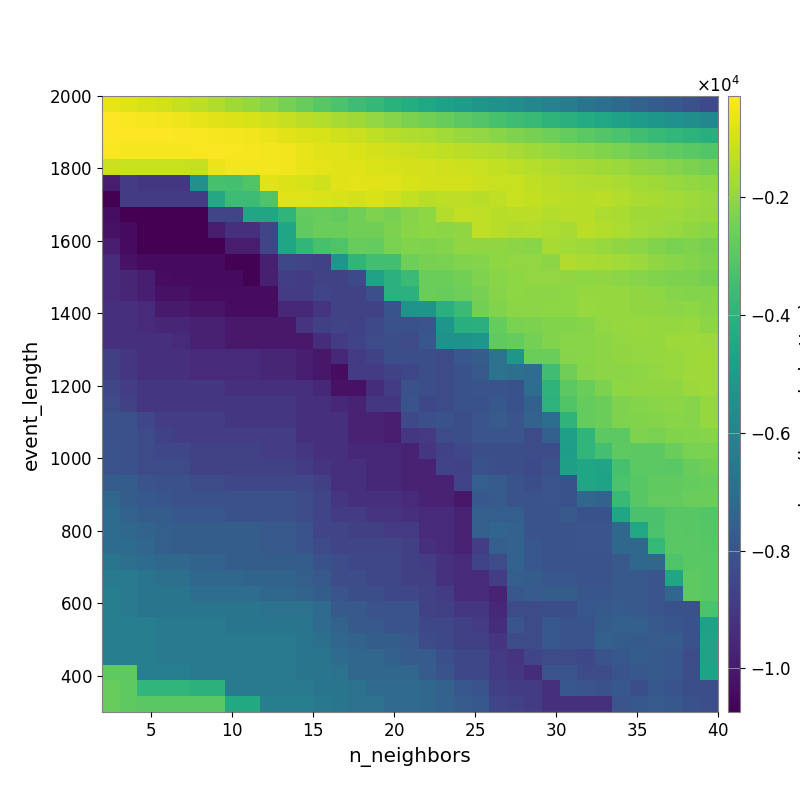

Data behind this chart, as committed beside it:
-6.063180200344020250e+02, -7.669889587196403227e+02, -8.897073823309137879e+02, -1.007545498874785039e+03, -1.207931753824768521e+03, -1.338376959396531902e+03, -1.524346594032552275e+03, -1.755270708962626031e+03, -1.935316067177374634e+03, -2.164534633323312391e+03, -2.433557652976695408e+03, -2.717612583115447251e+03, -2.992928625177023605e+03, -3.238453883280163154e+03, -3.506865167378097794e+03, -3.771775213025424364e+03, -4.012714480326881130e+03, -4.278045012797339041e+03, -4.516430484275666458e+03, -4.735824973208395022e+03, -4.944898494519717133e+03, -5.196947935313650305e+03, -5.417027989637084829e+03, -5.609199894125272294e+03
-3.127851020689985830e+02, -3.718372398652624611e+02, -4.135527199467910009e+02, -4.667946082871997646e+02, -5.378984356474060178e+02, -6.504038068617869612e+02, -7.529778530382196777e+02, -8.245761468520104245e+02, -8.982482289130468871e+02, -1.030894913257456437e+03, -1.184558845476388797e+03, -1.356681035787683413e+03, -1.494403387903966632e+03, -1.626430171015918631e+03, -1.783926298601361623e+03, -1.962555699481112697e+03, -2.175319362614798138e+03, -2.352033234258922676e+03, -2.515903471658446961e+03, -2.693350466970643083e+03, -2.908767689913600407e+03, -3.088554264407012397e+03, -3.335422030336620992e+03, -3.513926433042455301e+03
-3.046496644022244595e+02, -3.146684326493511321e+02, -2.752881615876866022e+02, -3.067673260046838095e+02, -3.271682562092468061e+02, -3.590875735562959221e+02, -4.070901644579408298e+02, -4.592951753640095944e+02, -4.949704390973748787e+02, -5.997104550026962215e+02, -7.286455359515940700e+02, -8.382164369754298150e+02, -8.928242092088132722e+02, -1.014500445033030928e+03, -1.128571913423758815e+03, -1.264424649585083898e+03, -1.395650134908818927e+03, -1.515402224059326045e+03, -1.577011626877982508e+03, -1.727747921691014426e+03, -1.871191131271069708e+03, -1.987828800286710020e+03, -2.133327007244543438e+03, -2.284103898528953323e+03
-3.967353767278456189e+02, -4.111009668256220380e+02, -4.181697107856172124e+02, -4.181697107856172124e+02, -4.266307401832809774e+02, -3.819819721914236652e+02, -3.434809012982711351e+02, -3.750106687560368641e+02, -4.089618682322583254e+02, -4.532480630158041777e+02, -5.129127598884624604e+02, -6.437079394849413347e+02, -7.322072539841705066e+02, -7.934549309278153260e+02, -8.694998108965304482e+02, -9.454312406118817762e+02, -1.019971846235096450e+03, -1.125091840050094333e+03, -1.180851431028799425e+03, -1.267940975246089920e+03, -1.362495806755997364e+03, -1.420808258599502096e+03, -1.528941071763346599e+03, -1.650425096314598932e+03
-1.127121069686112151e+03, -1.148688221315217334e+03, -1.169820797009139142e+03, -1.169820797009139142e+03, -1.169820797009139142e+03, -1.176219680654653303e+03, -5.789540864403683145e+02, -4.614399956564251397e+02, -4.761464493711795285e+02, -4.494868595010150329e+02, -5.120982548443573705e+02, -6.248251648111958048e+02, -7.138615964301320673e+02, -7.625809196880685477e+02, -7.779331452392272013e+02, -8.576790292068533290e+02, -9.177883879834691925e+02, -9.517435996980918844e+02, -9.965380990888819497e+02, -1.039532551002110495e+03, -1.082826282179541977e+03, -1.152629245107368888e+03, -1.236167590436374439e+03, -1.332052503381818269e+03
-9.920454200339150702e+03, -8.895685691535907608e+03, -9.033416838138293315e+03, -9.033416838138293315e+03, -9.033416838138293315e+03, -5.438248763566061825e+03, -3.307479118811698299e+03, -3.354686117376606944e+03, -3.129193248755846525e+03, -7.960483288572334004e+02, -8.300698232883717083e+02, -9.101806519155135220e+02, -1.021019987882580949e+03, -7.571126240446903921e+02, -7.083366041161834801e+02, -7.259611103552977056e+02, -7.986636869815928321e+02, -8.914044276481096176e+02, -9.750357768738546156e+02, -9.995140592235945860e+02, -1.010033167791969504e+03, -1.093057465325955945e+03, -1.160518165839001085e+03, -1.171131754679596270e+03
-1.074417350508923846e+04, -8.895685691535907608e+03, -8.895685691535907608e+03, -8.895685691535907608e+03, -8.895685691535907608e+03, -8.895685691535907608e+03, -4.444007333452536841e+03, -3.585238712141710039e+03, -3.585238712141710039e+03, -3.158120609499668262e+03, -7.577407890799038341e+02, -7.988258412991012847e+02, -8.607259338587859929e+02, -9.086503711484385803e+02, -1.011053394580714325e+03, -9.150202240225200967e+02, -1.051944177904923663e+03, -1.255790379562660974e+03, -1.392174842840142446e+03, -1.317073241953095021e+03, -1.308923797954477777e+03, -1.382521513573616858e+03, -1.265530924865690849e+03, -1.162471329573833827e+03
-1.035278810577402510e+04, -1.074417350508923846e+04, -1.074417350508923846e+04, -1.074417350508923846e+04, -1.074417350508923846e+04, -1.074417350508923846e+04, -8.541132707009563092e+03, -8.541132707009563092e+03, -4.597475562904824983e+03, -4.597475562904824983e+03, -3.886458858227159908e+03, -2.794456132416788932e+03, -2.698478756936920036e+03, -2.780006453215290094e+03, -2.555268369737080775e+03, -2.314354381230814852e+03, -2.409311915535478875e+03, -2.158955503701376529e+03, -2.069008214175396915e+03, -1.489756583581639688e+03, -1.233705456053460466e+03, -1.285913876079684997e+03, -1.419885152076195709e+03, -1.364653308599820321e+03
-1.027658947999259544e+04, -1.044798476745652260e+04, -1.074417350508923846e+04, -1.074417350508923846e+04, -1.074417350508923846e+04, -1.074417350508923846e+04, -9.920454200339150702e+03, -9.346491169212731620e+03, -9.346491169212731620e+03, -8.541132707009563092e+03, -4.597475562904824983e+03, -2.814783352216366438e+03, -2.671678298687087135e+03, -2.674449902248751187e+03, -2.545550865062126377e+03, -2.532106480312916119e+03, -2.354165600896327760e+03, -2.154390189344274859e+03, -2.057453075058410832e+03, -2.079615725736785407e+03, -1.995933078741060854e+03, -1.279226634778501648e+03, -1.399075958357658692e+03, -1.542581720578355771e+03
-9.888646523249899474e+03, -1.044798476745652260e+04, -1.074417350508923846e+04, -1.074417350508923846e+04, -1.074417350508923846e+04, -1.074417350508923846e+04, -1.074417350508923846e+04, -9.937103549559773455e+03, -9.937103549559773455e+03, -8.541132707009563092e+03, -4.597475562904824983e+03, -3.850364846503996432e+03, -3.320080771017964707e+03, -3.162323098598898468e+03, -2.707030999466270259e+03, -2.747676847077429557e+03, -2.390401839227495202e+03, -2.265314336173885295e+03, -2.300455925239451972e+03, -2.226192360939876835e+03, -2.018580984389301193e+03, -2.033449282310580884e+03, -2.010771362164673974e+03, -2.104738491811360291e+03
-9.470746307456396607e+03, -1.022333925975335842e+04, -1.044798476745652260e+04, -1.044798476745652260e+04, -1.044798476745652260e+04, -1.044798476745652260e+04, -1.044798476745652260e+04, -1.067330920194689315e+04, -1.067330920194689315e+04, -9.823855792539088725e+03, -8.458057488100159389e+03, -8.541132707009563092e+03, -8.672111349812117624e+03, -5.232746219572562040e+03, -3.907003799556260674e+03, -3.450656560318725042e+03, -3.450656560318725042e+03, -2.580860468350357223e+03, -2.401893790421485392e+03, -2.368232419035398834e+03, -2.244379159947960943e+03, -2.211784699335763435e+03, -2.037421034808990726e+03, -1.966015226000511120e+03
-9.470746307456396607e+03, -9.628629754235760629e+03, -9.851936165587945652e+03, -1.039911238427502758e+04, -1.044798476745652260e+04, -1.044798476745652260e+04, -1.044798476745652260e+04, -1.044798476745652260e+04, -1.067330920194689315e+04, -9.823855792539088725e+03, -8.812151320709324864e+03, -8.895685691535907608e+03, -8.672111349812117624e+03, -8.672111349812117624e+03, -8.390651499473709919e+03, -4.727312265331301205e+03, -4.075112728546366725e+03, -3.609603622162083411e+03, -2.611437523004048671e+03, -2.611437523004048671e+03, -2.512096852358055457e+03, -2.279983380459233558e+03, -2.146424429861254794e+03, -2.063616333685679365e+03
-9.470746307456396607e+03, -9.628629754235760629e+03, -9.851936165587945652e+03, -1.023017308015514391e+04, -1.023017308015514391e+04, -1.039911238427502758e+04, -1.039911238427502758e+04, -1.039911238427502758e+04, -1.039911238427502758e+04, -1.039911238427502758e+04, -8.944813914700787791e+03, -8.944813914700787791e+03, -8.541132707009563092e+03, -8.672111349812117624e+03, -8.672111349812117624e+03, -8.174156808240708415e+03, -4.075112728546366725e+03, -4.075112728546366725e+03, -2.670119133054701706e+03, -2.704401272629884716e+03, -2.588214573500567894e+03, -2.410370217221856819e+03, -2.187679204801782362e+03, -2.073337154670373366e+03
-9.294932673445406181e+03, -9.294932673445406181e+03, -9.470746307456396607e+03, -1.000460559449307766e+04, -1.000460559449307766e+04, -1.017282863632223962e+04, -1.017282863632223962e+04, -1.039911238427502758e+04, -1.039911238427502758e+04, -1.039911238427502758e+04, -9.551462910599460884e+03, -9.551462910599460884e+03, -9.129724812163151000e+03, -8.672111349812117624e+03, -8.672111349812117624e+03, -8.672111349812117624e+03, -8.005832695939222504e+03, -5.344859295581231891e+03, -5.344859295581231891e+03, -4.106655444969925156e+03, -3.589522900246662175e+03, -2.513553413971711961e+03, -2.265339008889593970e+03, -2.091607399289775003e+03
-9.294932673445406181e+03, -9.294932673445406181e+03, -9.470746307456396607e+03, -9.628629754235760629e+03, -9.628629754235760629e+03, -9.798515419495908645e+03, -9.798515419495908645e+03, -1.002264759293775023e+04, -1.002264759293775023e+04, -1.002264759293775023e+04, -1.002264759293775023e+04, -9.188709339228063982e+03, -8.779918056540149337e+03, -8.599836045210755401e+03, -8.735415944951018901e+03, -8.416434139074675841e+03, -8.144758166340990101e+03, -8.158328931079482572e+03, -7.982573225351237852e+03, -5.246833576144470499e+03, -4.119790699139245589e+03, -4.091654799746434946e+03, -2.734634494951129000e+03, -2.386894160643340911e+03
-9.294932673445406181e+03, -9.294932673445406181e+03, -9.294932673445406181e+03, -9.294932673445406181e+03, -9.470746307456396607e+03, -9.798515419495908645e+03, -9.798515419495908645e+03, -1.002264759293775023e+04, -1.002264759293775023e+04, -1.002264759293775023e+04, -1.002264759293775023e+04, -1.002264759293775023e+04, -9.382991797902455801e+03, -8.944813914700787791e+03, -8.626403229222774826e+03, -8.301845713050657650e+03, -8.219627680280578716e+03, -8.304471811871271711e+03, -7.892054821880042255e+03, -5.357706014730100833e+03, -5.370330620662517504e+03, -5.244435312558886835e+03, -2.811727466659497168e+03, -2.734634494951129000e+03
-8.752231854496832966e+03, -9.073150599677715945e+03, -9.294932673445406181e+03, -9.294932673445406181e+03, -9.294932673445406181e+03, -9.464394461631392915e+03, -9.464394461631392915e+03, -9.464394461631392915e+03, -9.464394461631392915e+03, -9.638655571061617593e+03, -9.638655571061617593e+03, -9.862151472702771571e+03, -1.006838114949625015e+04, -9.551462910599460884e+03, -8.944813914700787791e+03, -8.658857283318850023e+03, -8.219627680280578716e+03, -8.219627680280578716e+03, -8.219627680280578716e+03, -8.303788498403817357e+03, -7.897015383634742648e+03, -7.669632128275366995e+03, -6.764403062531417163e+03, -5.221022176592718097e+03
-8.752231854496832966e+03, -9.073150599677715945e+03, -9.294932673445406181e+03, -9.294932673445406181e+03, -9.294932673445406181e+03, -9.464394461631392915e+03, -9.464394461631392915e+03, -9.464394461631392915e+03, -9.464394461631392915e+03, -9.638655571061617593e+03, -9.638655571061617593e+03, -9.862151472702771571e+03, -1.006838114949625015e+04, -1.039911238427502758e+04, -8.944813914700787791e+03, -8.944813914700787791e+03, -8.658857283318850023e+03, -8.473022269011442404e+03, -8.219627680280578716e+03, -8.337579714248600794e+03, -8.102808881956436380e+03, -7.830009037326620273e+03, -6.757649100829240524e+03, -6.899866433222076012e+03
-8.531911498720739473e+03, -8.852331133740917721e+03, -9.073150599677715945e+03, -9.073150599677715945e+03, -9.073150599677715945e+03, -9.073150599677715945e+03, -9.073150599677715945e+03, -9.294932673445406181e+03, -9.294932673445406181e+03, -9.294932673445406181e+03, -9.294932673445406181e+03, -9.294932673445406181e+03, -9.517443624144723799e+03, -1.023017308015514391e+04, -1.023017308015514391e+04, -9.366142572726897924e+03, -8.926108766691439087e+03, -8.145959143541596859e+03, -8.219627680280578716e+03, -8.337579714248600794e+03, -8.102808881956436380e+03, -8.018762383899178531e+03, -8.018762383899178531e+03, -8.112127532010973482e+03
-8.353002017582168264e+03, -8.685425392935776472e+03, -9.086280923100364816e+03, -9.073150599677715945e+03, -9.073150599677715945e+03, -9.073150599677715945e+03, -9.073150599677715945e+03, -9.073150599677715945e+03, -9.073150599677715945e+03, -9.073150599677715945e+03, -9.073150599677715945e+03, -9.294932673445406181e+03, -9.294932673445406181e+03, -9.517443624144723799e+03, -9.722942293769576281e+03, -9.033901210143012577e+03, -9.033901210143012577e+03, -8.042541840034526103e+03, -8.473022269011442404e+03, -8.337579714248600794e+03, -8.102808881956436380e+03, -8.102808881956436380e+03, -7.867000347876399246e+03, -8.112127532010973482e+03
-8.130856595108283727e+03, -8.130856595108283727e+03, -8.531911498720739473e+03, -8.852331133740917721e+03, -8.852331133740917721e+03, -8.852331133740917721e+03, -8.852331133740917721e+03, -9.073150599677715945e+03, -9.073150599677715945e+03, -9.073150599677715945e+03, -9.073150599677715945e+03, -9.294932673445406181e+03, -9.294932673445406181e+03, -9.294932673445406181e+03, -9.722942293769576281e+03, -9.722942293769576281e+03, -9.898241082787768391e+03, -8.453979586124638445e+03, -8.185015630011288522e+03, -8.094380944129690761e+03, -8.219627680280578716e+03, -7.982925904605152937e+03, -7.752068917111474548e+03, -7.998159967541158949e+03
-8.130856595108283727e+03, -8.130856595108283727e+03, -8.353002017582168264e+03, -8.674783605098318731e+03, -8.852331133740917721e+03, -8.852331133740917721e+03, -8.852331133740917721e+03, -8.852331133740917721e+03, -8.852331133740917721e+03, -8.852331133740917721e+03, -8.852331133740917721e+03, -9.294932673445406181e+03, -9.294932673445406181e+03, -9.294932673445406181e+03, -9.722942293769576281e+03, -9.722942293769576281e+03, -9.898241082787768391e+03, -9.050541838190631097e+03, -8.997660819240103592e+03, -8.342169720808062266e+03, -8.219627680280578716e+03, -7.982925904605152937e+03, -7.982925904605152937e+03, -7.982925904605152937e+03
-8.055244282664775710e+03, -8.130856595108283727e+03, -8.353002017582168264e+03, -8.521782226913874183e+03, -8.521782226913874183e+03, -8.674783605098318731e+03, -8.674783605098318731e+03, -8.674783605098318731e+03, -8.674783605098318731e+03, -8.852331133740917721e+03, -8.852331133740917721e+03, -9.073150599677715945e+03, -9.294932673445406181e+03, -9.294932673445406181e+03, -9.517443624144723799e+03, -9.517443624144723799e+03, -9.517443624144723799e+03, -9.693411327252084448e+03, -9.078440962438915449e+03, -8.701991363215134697e+03, -8.473022269011442404e+03, -8.219627680280578716e+03, -8.219627680280578716e+03, -8.219627680280578716e+03
-8.055244282664775710e+03, -8.130856595108283727e+03, -8.353002017582168264e+03, -8.352059050800300611e+03, -8.352059050800300611e+03, -8.674783605098318731e+03, -8.674783605098318731e+03, -8.674783605098318731e+03, -8.674783605098318731e+03, -8.674783605098318731e+03, -8.674783605098318731e+03, -8.895117404822341996e+03, -9.116519307052936711e+03, -9.294932673445406181e+03, -9.294932673445406181e+03, -9.517443624144723799e+03, -9.517443624144723799e+03, -9.693411327252084448e+03, -9.693411327252084448e+03, -8.639595206898246033e+03, -8.701991363215134697e+03, -8.094380944129690761e+03, -8.219627680280578716e+03, -8.219627680280578716e+03
-7.655012386122080898e+03, -7.655012386122080898e+03, -8.055244282664775710e+03, -8.134257764830434098e+03, -8.134257764830434098e+03, -8.303139465654834567e+03, -8.303139465654834567e+03, -8.521782226913874183e+03, -8.521782226913874183e+03, -8.521782226913874183e+03, -8.521782226913874183e+03, -8.521782226913874183e+03, -8.741657212136258750e+03, -9.294932673445406181e+03, -9.294932673445406181e+03, -9.517443624144723799e+03, -9.517443624144723799e+03, -9.693411327252084448e+03, -9.693411327252084448e+03, -9.693411327252084448e+03, -8.625877060244250970e+03, -7.629992874651387865e+03, -7.755694594454670550e+03, -8.066589769539850749e+03
-7.269388165865376322e+03, -7.655012386122080898e+03, -7.876882149573159040e+03, -7.950407006912020734e+03, -8.130856595108283727e+03, -8.130856595108283727e+03, -8.130856595108283727e+03, -8.130856595108283727e+03, -8.130856595108283727e+03, -8.130856595108283727e+03, -8.130856595108283727e+03, -8.352059050800300611e+03, -8.571045741577096123e+03, -9.073150599677715945e+03, -9.294932673445406181e+03, -9.294932673445406181e+03, -9.294932673445406181e+03, -9.470746307456396607e+03, -9.693411327252084448e+03, -9.693411327252084448e+03, -1.008607628836411095e+04, -7.899396368751935370e+03, -7.755694594454670550e+03, -8.066589769539850749e+03
-7.048123180436627081e+03, -7.435280189825227353e+03, -7.655012386122080898e+03, -7.655012386122080898e+03, -7.910329230027393351e+03, -7.910329230027393351e+03, -7.910329230027393351e+03, -8.130856595108283727e+03, -8.130856595108283727e+03, -8.130856595108283727e+03, -8.130856595108283727e+03, -8.353002017582168264e+03, -8.571045741577096123e+03, -8.901819575549812726e+03, -8.901819575549812726e+03, -9.122697372392145553e+03, -9.122697372392145553e+03, -9.299966223772902595e+03, -9.470746307456396607e+03, -9.470746307456396607e+03, -9.693411327252084448e+03, -7.575696630936304246e+03, -7.604409648532939173e+03, -7.604409648532939173e+03
-7.048123180436627081e+03, -7.194724536764653749e+03, -7.416062196258123549e+03, -7.594077375656985168e+03, -7.655012386122080898e+03, -7.655012386122080898e+03, -7.655012386122080898e+03, -7.655012386122080898e+03, -7.655012386122080898e+03, -7.832581173066120755e+03, -7.832581173066120755e+03, -8.055244282664775710e+03, -8.571045741577096123e+03, -8.571045741577096123e+03, -8.752231854496832966e+03, -8.752231854496832966e+03, -8.972609559764841833e+03, -8.972609559764841833e+03, -9.470746307456396607e+03, -9.470746307456396607e+03, -9.693411327252084448e+03, -7.575696630936304246e+03, -7.318861496288623130e+03, -7.444323692896494322e+03
-7.048123180436627081e+03, -7.048123180436627081e+03, -7.269388165865376322e+03, -7.594077375656985168e+03, -7.655012386122080898e+03, -7.655012386122080898e+03, -7.655012386122080898e+03, -7.655012386122080898e+03, -7.655012386122080898e+03, -7.832581173066120755e+03, -7.832581173066120755e+03, -8.055244282664775710e+03, -8.353002017582168264e+03, -8.576539487670614108e+03, -8.576539487670614108e+03, -8.576539487670614108e+03, -8.576539487670614108e+03, -8.752231854496832966e+03, -9.320516378482840082e+03, -9.470746307456396607e+03, -9.693411327252084448e+03, -8.858659863477521867e+03, -7.575696630936304246e+03, -7.444323692896494322e+03
-6.667419898253939209e+03, -6.862149707864250558e+03, -7.048123180436627081e+03, -7.194724536764653749e+03, -7.194724536764653749e+03, -7.371814025217129711e+03, -7.435280189825227353e+03, -7.655012386122080898e+03, -7.655012386122080898e+03, -7.655012386122080898e+03, -7.655012386122080898e+03, -7.655012386122080898e+03, -8.100674113339835458e+03, -8.279715595016039515e+03, -8.505765865841622144e+03, -8.505765865841622144e+03, -8.505765865841622144e+03, -8.755925767524053299e+03, -8.930098873580920554e+03, -9.259505418221291620e+03, -9.486155314798212203e+03, -8.656368782505631316e+03, -8.310828771252834485e+03, -7.444323692896494322e+03
-6.451180309939088147e+03, -6.451180309939088147e+03, -6.667419898253939209e+03, -6.862149707864250558e+03, -6.862149707864250558e+03, -7.189046951021221503e+03, -7.189046951021221503e+03, -7.189046951021221503e+03, -7.371814025217129711e+03, -7.371814025217129711e+03, -7.371814025217129711e+03, -7.594077375656985168e+03, -7.818388331775589904e+03, -8.279715595016039515e+03, -8.279715595016039515e+03, -8.505765865841622144e+03, -8.505765865841622144e+03, -8.755925767524053299e+03, -8.755925767524053299e+03, -9.259505418221291620e+03, -9.486155314798212203e+03, -9.470746307456396607e+03, -8.858659863477521867e+03, -7.575696630936304246e+03
-6.276644216169378524e+03, -6.451180309939088147e+03, -6.667419898253939209e+03, -6.667419898253939209e+03, -6.667419898253939209e+03, -7.010814773965360473e+03, -7.010814773965360473e+03, -7.010814773965360473e+03, -7.010814773965360473e+03, -7.194724536764653749e+03, -7.194724536764653749e+03, -7.416062196258123549e+03, -7.639400110571808909e+03, -8.001089594146510535e+03, -8.227919624214475334e+03, -8.227919624214475334e+03, -8.456207522631515531e+03, -8.530040425020228213e+03, -8.713758692818706550e+03, -8.910014977256125349e+03, -9.486155314798212203e+03, -9.470746307456396607e+03, -9.693411327252084448e+03, -7.901049629763976554e+03
-6.276644216169378524e+03, -6.451180309939088147e+03, -6.667419898253939209e+03, -6.667419898253939209e+03, -6.667419898253939209e+03, -6.667419898253939209e+03, -6.667419898253939209e+03, -6.667419898253939209e+03, -6.667419898253939209e+03, -6.853736731468232392e+03, -6.853736731468232392e+03, -6.853736731468232392e+03, -7.073413105572207314e+03, -7.823466405346128340e+03, -7.823466405346128340e+03, -8.049313755205748748e+03, -8.049313755205748748e+03, -8.049313755205748748e+03, -8.713758692818706550e+03, -8.755925767524053299e+03, -9.105361809480009470e+03, -9.098944620944595954e+03, -9.542640425252866407e+03, -8.298342134672886459e+03
-6.276644216169378524e+03, -6.276644216169378524e+03, -6.276644216169378524e+03, -6.451180309939088147e+03, -6.451180309939088147e+03, -6.451180309939088147e+03, -6.451180309939088147e+03, -6.667419898253939209e+03, -6.667419898253939209e+03, -6.667419898253939209e+03, -6.667419898253939209e+03, -6.667419898253939209e+03, -7.073413105572207314e+03, -7.416062196258123549e+03, -7.823466405346128340e+03, -7.823466405346128340e+03, -8.049313755205748748e+03, -8.049313755205748748e+03, -8.487611222171115514e+03, -8.531911498720739473e+03, -8.755925767524053299e+03, -8.932780037011354580e+03, -9.384027705187168976e+03, -7.979655193574650184e+03
-6.276644216169378524e+03, -6.276644216169378524e+03, -6.276644216169378524e+03, -6.451180309939088147e+03, -6.451180309939088147e+03, -6.451180309939088147e+03, -6.451180309939088147e+03, -6.451180309939088147e+03, -6.451180309939088147e+03, -6.451180309939088147e+03, -6.451180309939088147e+03, -6.667419898253939209e+03, -6.885899195661651902e+03, -7.269388165865376322e+03, -7.416062196258123549e+03, -7.639400110571808909e+03, -7.639400110571808909e+03, -7.823466405346128340e+03, -8.304377939332154710e+03, -8.487611222171115514e+03, -8.755925767524053299e+03, -8.755925767524053299e+03, -9.158067488278051314e+03, -8.350279794478265103e+03
-6.276644216169378524e+03, -6.276644216169378524e+03, -6.276644216169378524e+03, -6.451180309939088147e+03, -6.451180309939088147e+03, -6.451180309939088147e+03, -6.451180309939088147e+03, -6.451180309939088147e+03, -6.451180309939088147e+03, -6.451180309939088147e+03, -6.451180309939088147e+03, -6.667419898253939209e+03, -6.667419898253939209e+03, -7.073413105572207314e+03, -7.269388165865376322e+03, -7.269388165865376322e+03, -7.492586174602872234e+03, -7.678928091038012099e+03, -7.678928091038012099e+03, -8.181546663965805237e+03, -8.456355472068820745e+03, -8.456355472068820745e+03, -8.980980103693382262e+03, -9.151826862993148097e+03
-2.857638632267254707e+03, -2.857638632267254707e+03, -6.276644216169378524e+03, -6.276644216169378524e+03, -6.276644216169378524e+03, -6.451180309939088147e+03, -6.451180309939088147e+03, -6.451180309939088147e+03, -6.451180309939088147e+03, -6.451180309939088147e+03, -6.451180309939088147e+03, -6.667419898253939209e+03, -6.667419898253939209e+03, -6.853736731468232392e+03, -7.269388165865376322e+03, -7.269388165865376322e+03, -7.269388165865376322e+03, -7.269388165865376322e+03, -7.678928091038012099e+03, -8.005419319796045784e+03, -8.456355472068820745e+03, -8.456355472068820745e+03, -8.910536641332157160e+03, -9.068598261774757702e+03
-2.715482993386763610e+03, -2.857638632267254707e+03, -3.849789806202247291e+03, -3.849789806202247291e+03, -3.849789806202247291e+03, -4.021109851852764223e+03, -4.021109851852764223e+03, -6.451180309939088147e+03, -6.451180309939088147e+03, -6.451180309939088147e+03, -6.451180309939088147e+03, -6.451180309939088147e+03, -6.667419898253939209e+03, -6.667419898253939209e+03, -6.853736731468232392e+03, -7.073413105572207314e+03, -7.073413105572207314e+03, -7.073413105572207314e+03, -7.259398059342216584e+03, -7.454831501415888852e+03, -7.903960286303603425e+03, -8.082222543360724558e+03, -8.760561920861526232e+03, -8.910536641332157160e+03
-2.715482993386763610e+03, -2.857638632267254707e+03, -2.970634456503824367e+03, -2.970634456503824367e+03, -2.970634456503824367e+03, -2.970634456503824367e+03, -2.970634456503824367e+03, -4.399942140874982215e+03, -4.399942140874982215e+03, -6.276644216169378524e+03, -6.276644216169378524e+03, -6.276644216169378524e+03, -6.491806995566488695e+03, -6.667419898253939209e+03, -6.853736731468232392e+03, -6.853736731468232392e+03, -7.073413105572207314e+03, -7.073413105572207314e+03, -7.259398059342216584e+03, -7.454831501415888852e+03, -7.678928091038012099e+03, -7.863272179729876370e+03, -8.545522951892955462e+03, -8.688349303563662033e+03
